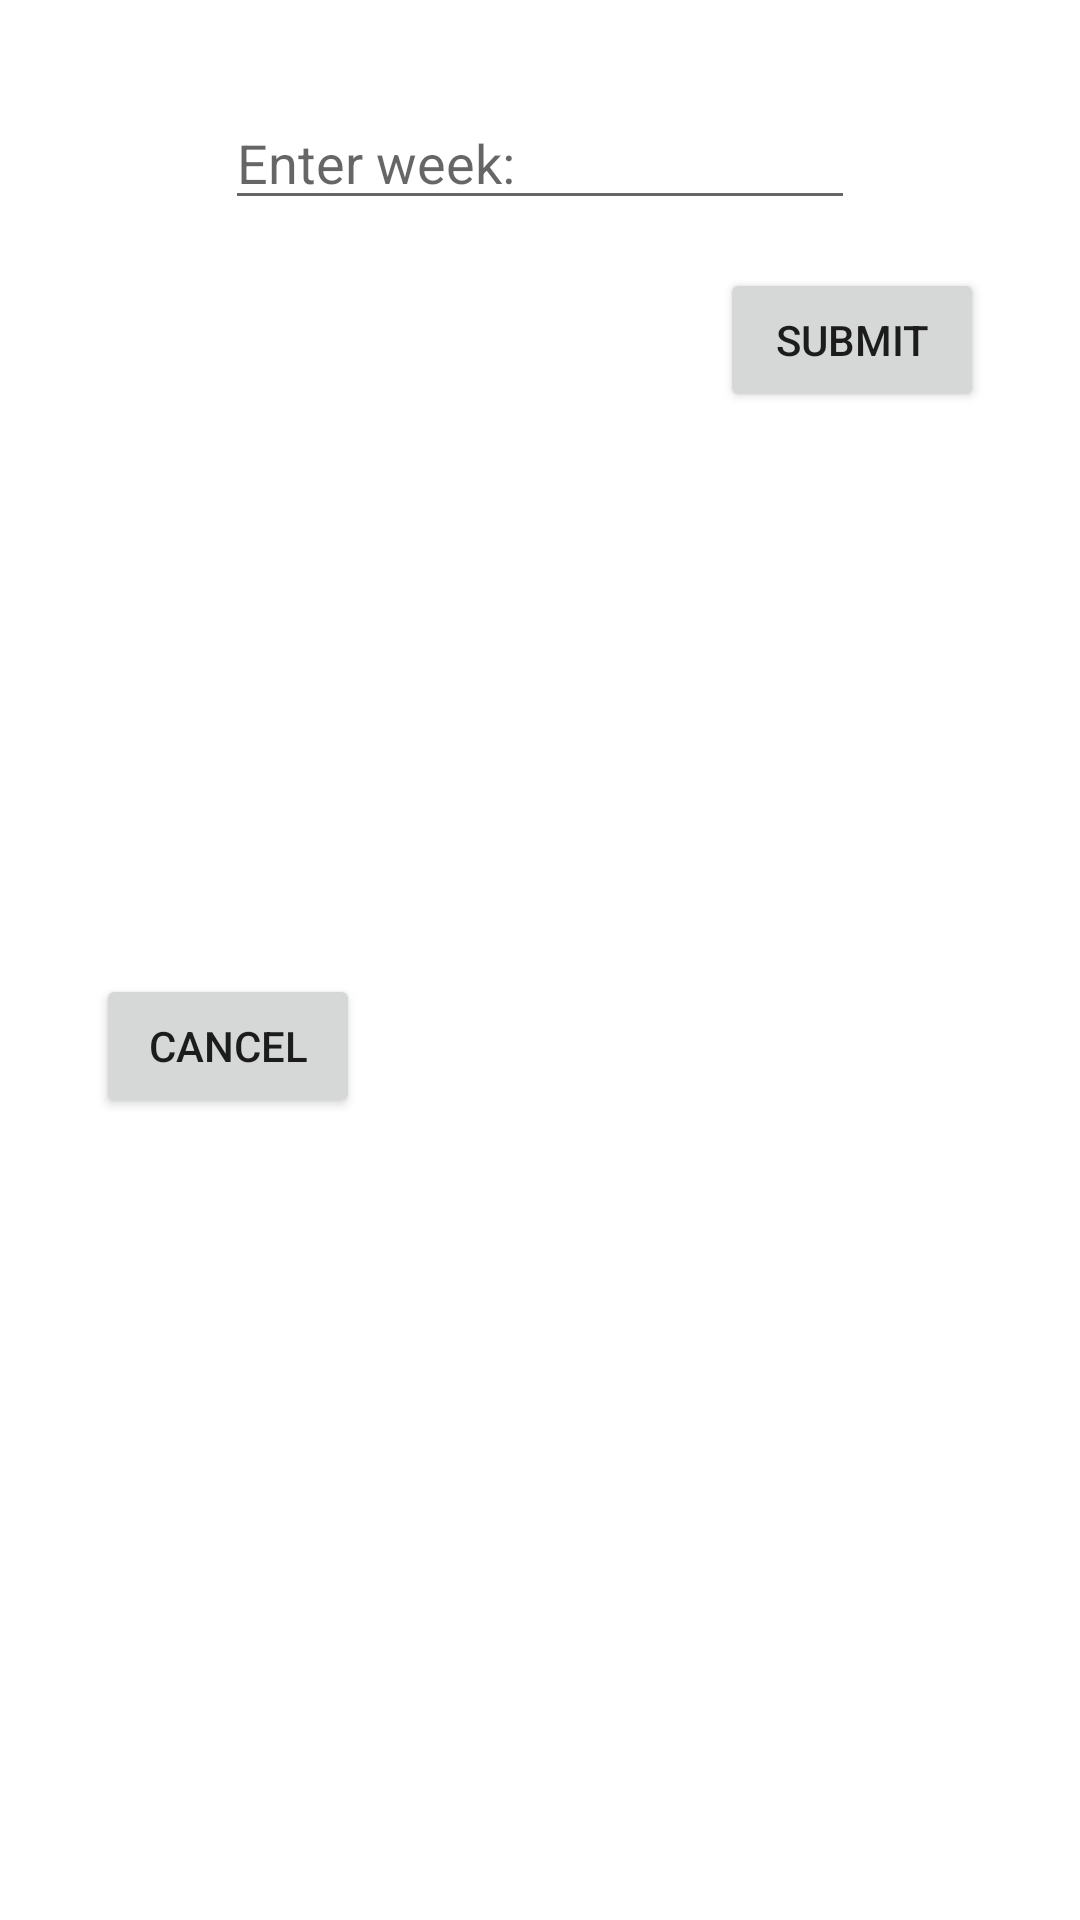

The Android layout XML behind this screen, and the referenced resources:
<!-- AndroidManifest.xml: application theme Theme.Pickem -->
<!-- res/layout/dialog_choose_week.xml -->
<?xml version="1.0" encoding="utf-8"?>
<androidx.constraintlayout.widget.ConstraintLayout xmlns:android="http://schemas.android.com/apk/res/android"
    xmlns:app="http://schemas.android.com/apk/res-auto"
    android:layout_width="match_parent"
    android:layout_height="wrap_content">

    <EditText
        android:id="@+id/et_week"
        android:layout_width="wrap_content"
        android:layout_height="wrap_content"
        android:layout_marginStart="50dp"
        android:layout_marginTop="32dp"
        android:layout_marginEnd="50dp"
        android:autofillHints=""
        android:ems="10"
        android:hint="@string/enter_week"
        android:inputType="number|textPersonName"
        app:layout_constraintEnd_toEndOf="parent"
        app:layout_constraintStart_toStartOf="parent"
        app:layout_constraintTop_toTopOf="parent" />

    <Button
        android:id="@+id/btn_search_week"
        android:layout_width="wrap_content"
        android:layout_height="wrap_content"
        android:layout_marginTop="16dp"
        android:layout_marginEnd="32dp"
        android:text="@string/submit"
        app:layout_constraintEnd_toEndOf="parent"
        app:layout_constraintTop_toBottomOf="@+id/et_week" />

    <Button
        android:id="@+id/btn_cancel"
        android:layout_width="wrap_content"
        android:layout_height="wrap_content"
        android:layout_marginStart="32dp"
        android:layout_marginTop="16dp"
        android:layout_marginBottom="32dp"
        android:text="@string/cancel"
        app:layout_constraintBottom_toBottomOf="parent"
        app:layout_constraintStart_toStartOf="parent"
        app:layout_constraintTop_toBottomOf="@+id/et_week" />

    <androidx.constraintlayout.widget.Barrier
        android:id="@+id/barrier2"
        android:layout_width="wrap_content"
        android:layout_height="wrap_content"
        app:barrierDirection="left" />
</androidx.constraintlayout.widget.ConstraintLayout>
<!-- resources referenced by this layout -->
<resources>
  <string name="cancel">Cancel</string>
  <string name="enter_week">Enter week:</string>
  <string name="submit">Submit</string>
  <style name="Theme.Pickem" parent="Theme.MaterialComponents.DayNight.DarkActionBar">
          
          <item name="colorPrimary">@color/primaryColor</item>
          <item name="colorPrimaryVariant">@color/primaryDarkColor</item>
          <item name="colorOnPrimary">@color/white</item>
          
          <item name="colorSecondary">@color/secondaryColor</item>
          <item name="colorSecondaryVariant">@color/secondaryDarkColor</item>
          <item name="colorOnSecondary">@color/white</item>
          
          <item name="android:statusBarColor" tools:targetApi="l">?attr/colorPrimaryVariant</item>
          
  
  
      </style>
  <color name="primaryColor">#311b92</color>
  <color name="primaryDarkColor">#000063</color>
  <color name="white">#FFFFFFFF</color>
  <color name="secondaryColor">#616161</color>
  <color name="secondaryDarkColor">#373737</color>
</resources>
